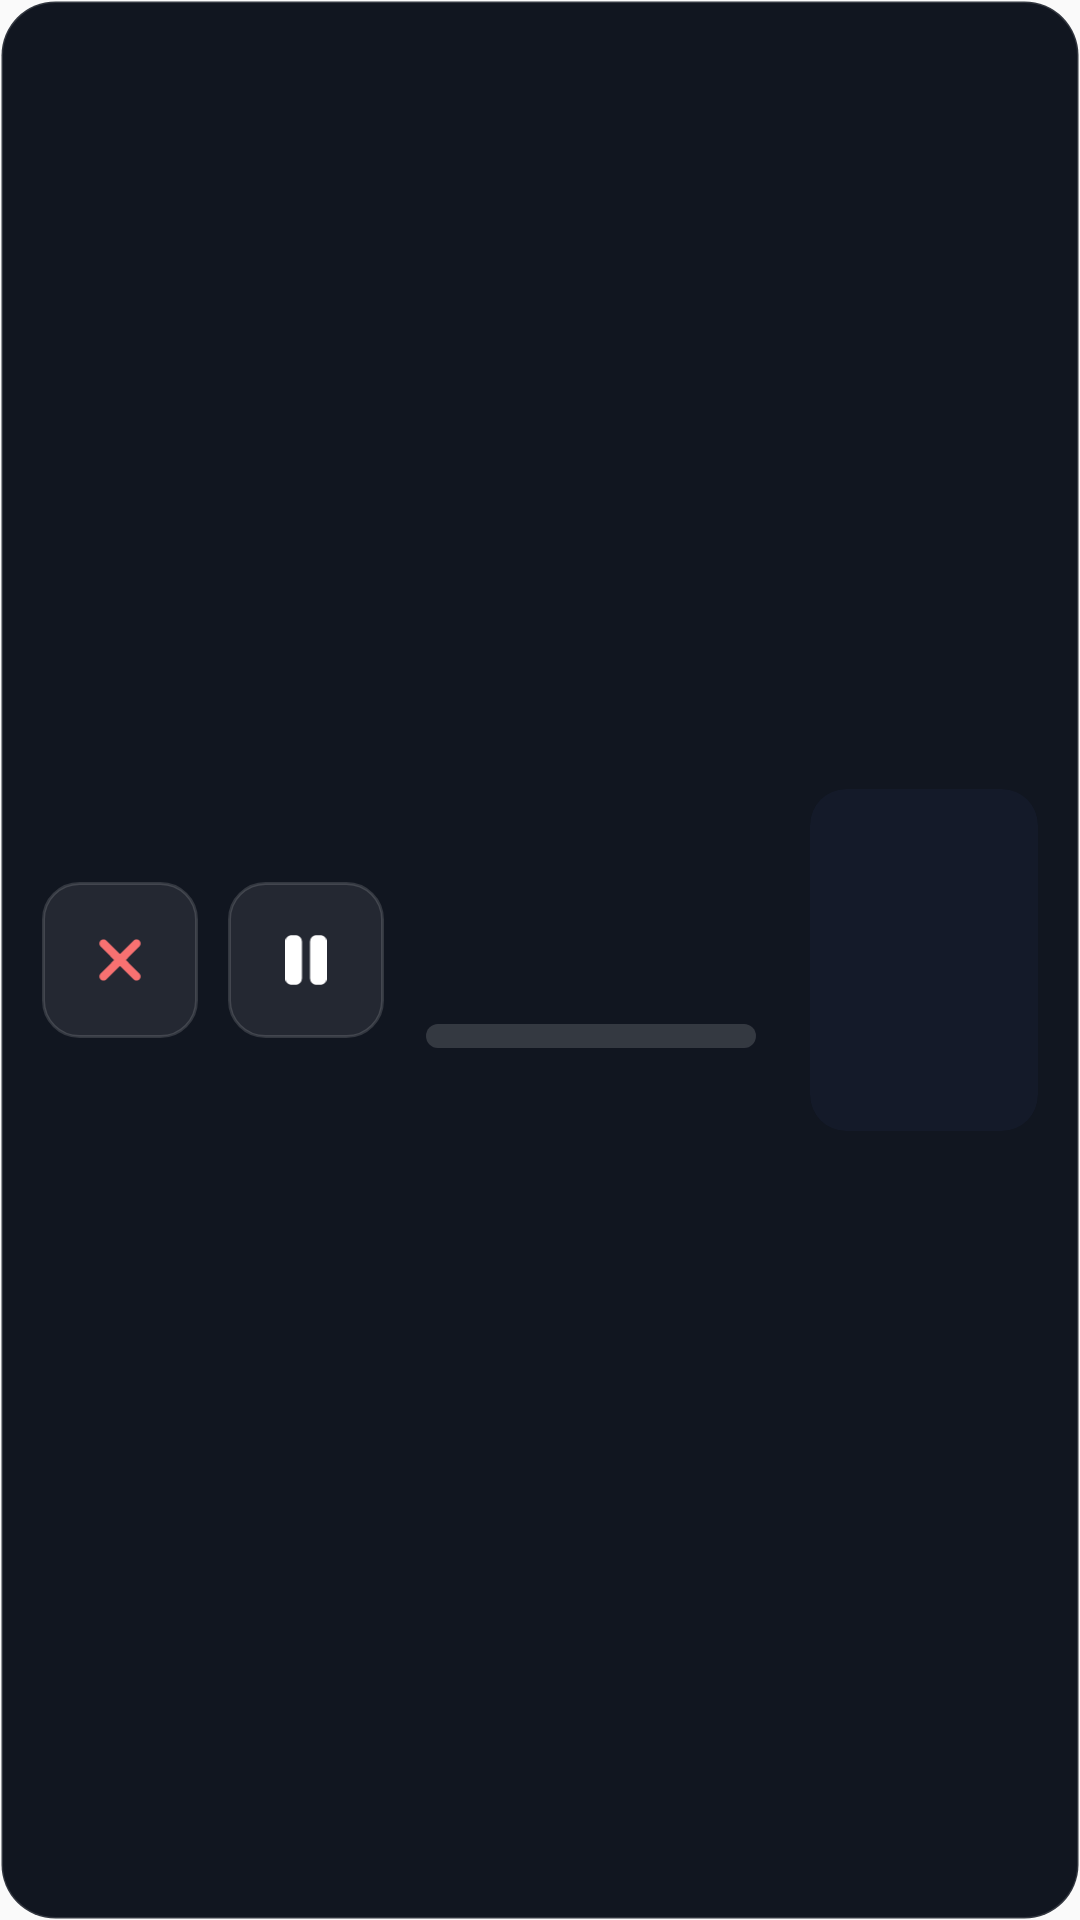

Android layout source for this screen:
<!-- AndroidManifest.xml: application theme AppTheme -->
<!-- res/layout/nat_item_download.xml -->
<?xml version="1.0" encoding="utf-8"?>
<LinearLayout xmlns:android="http://schemas.android.com/apk/res/android"
    xmlns:app="http://schemas.android.com/apk/res-auto"
    android:layout_width="match_parent"
    android:layout_height="wrap_content"
    android:layout_marginBottom="14dp"
    android:background="@drawable/nat_bg_download_card"
    android:gravity="center_vertical"
    android:layoutDirection="rtl"
    android:orientation="horizontal"
    android:padding="14dp">

    <FrameLayout
        android:layout_width="76dp"
        android:layout_height="114dp"
        android:background="@drawable/nat_bg_poster"
        android:clipToOutline="true">

        <ImageView
            android:id="@+id/dl_poster"
            android:layout_width="match_parent"
            android:layout_height="match_parent"
            android:importantForAccessibility="no"
            android:scaleType="centerCrop" />
    </FrameLayout>

    <LinearLayout
        android:layout_width="0dp"
        android:layout_height="wrap_content"
        android:layout_marginStart="18dp"
        android:layout_marginEnd="14dp"
        android:layout_weight="1"
        android:orientation="vertical">

        <TextView
            android:id="@+id/dl_title"
            style="@style/NatText.Black"
            android:layout_width="match_parent"
            android:layout_height="wrap_content"
            android:ellipsize="end"
            android:maxLines="1"
            android:textAlignment="viewStart"
            android:textSize="19sp" />

        <TextView
            android:id="@+id/dl_subtitle"
            style="@style/NatText.Bold"
            android:layout_width="match_parent"
            android:layout_height="wrap_content"
            android:layout_marginTop="2dp"
            android:ellipsize="end"
            android:maxLines="1"
            android:textAlignment="viewStart"
            android:textColor="@color/nat_muted"
            android:textSize="14sp" />

        <TextView
            android:id="@+id/dl_status"
            style="@style/NatText.Bold"
            android:layout_width="match_parent"
            android:layout_height="wrap_content"
            android:layout_marginTop="8dp"
            android:ellipsize="end"
            android:maxLines="2"
            android:textAlignment="viewStart"
            android:textSize="14sp" />

        <ProgressBar
            android:id="@+id/dl_progress"
            style="?android:attr/progressBarStyleHorizontal"
            android:layout_width="match_parent"
            android:layout_height="8dp"
            android:layout_marginTop="8dp"
            android:max="1000"
            android:progressDrawable="@drawable/nat_dl_progress" />

        <TextView
            android:id="@+id/dl_stats"
            style="@style/NatText.Bold"
            android:layout_width="match_parent"
            android:layout_height="wrap_content"
            android:layout_marginTop="7dp"
            android:textAlignment="viewStart"
            android:textColor="@color/nat_soft"
            android:textSize="13sp" />
    </LinearLayout>

    <ImageButton
        android:id="@+id/dl_btn_primary"
        android:layout_width="52dp"
        android:layout_height="52dp"
        android:background="@drawable/nat_btn_icon"
        android:focusable="true"
        android:padding="15dp"
        android:scaleType="fitCenter"
        android:src="@drawable/fa_pause"
        app:tint="#FFFFFFFF" />

    <ImageButton
        android:id="@+id/dl_btn_secondary"
        android:layout_width="52dp"
        android:layout_height="52dp"
        android:layout_marginStart="10dp"
        android:background="@drawable/nat_btn_icon"
        android:contentDescription="إلغاء"
        android:focusable="true"
        android:padding="15dp"
        android:scaleType="fitCenter"
        android:src="@drawable/fa_xmark"
        app:tint="#FFF87171" />
</LinearLayout>
<!-- resources referenced by this layout -->
<resources>
  <color name="nat_muted">#FF94A3B8</color>
  <color name="nat_soft">#FFCBD5E1</color>
  <!-- drawable fa_pause (drawable) -->
  <?xml version="1.0" encoding="utf-8"?>
  <vector xmlns:android="http://schemas.android.com/apk/res/android"
      android:width="15dp"
      android:height="24dp"
      android:viewportWidth="320"
      android:viewportHeight="512"
      android:autoMirrored="false">
      <path android:fillColor="#FFFFFFFF" android:pathData="M48 64C21.5 64 0 85.5 0 112V400c0 26.5 21.5 48 48 48H80c26.5 0 48-21.5 48-48V112c0-26.5-21.5-48-48-48H48zm192 0c-26.5 0-48 21.5-48 48V400c0 26.5 21.5 48 48 48h32c26.5 0 48-21.5 48-48V112c0-26.5-21.5-48-48-48H240z"/>
  </vector>
  <!-- drawable fa_xmark (drawable) -->
  <?xml version="1.0" encoding="utf-8"?>
  <vector xmlns:android="http://schemas.android.com/apk/res/android"
      android:width="18.00dp"
      android:height="24dp"
      android:viewportWidth="384"
      android:viewportHeight="512"
      android:autoMirrored="false">
      <path android:fillColor="#FFFFFFFF" android:pathData="M342.6 150.6c12.5-12.5 12.5-32.8 0-45.3s-32.8-12.5-45.3 0L192 210.7 86.6 105.4c-12.5-12.5-32.8-12.5-45.3 0s-12.5 32.8 0 45.3L146.7 256 41.4 361.4c-12.5 12.5-12.5 32.8 0 45.3s32.8 12.5 45.3 0L192 301.3 297.4 406.6c12.5 12.5 32.8 12.5 45.3 0s12.5-32.8 0-45.3L237.3 256 342.6 150.6z"/>
  </vector>
  <!-- drawable nat_bg_download_card (drawable) -->
  <?xml version="1.0" encoding="utf-8"?>
  <shape xmlns:android="http://schemas.android.com/apk/res/android" android:shape="rectangle">
      <solid android:color="#FF111620" />
      <corners android:radius="18dp" />
      <stroke android:width="1dp" android:color="#24FFFFFF" />
  </shape>
  <!-- drawable nat_bg_poster (drawable) -->
  <?xml version="1.0" encoding="utf-8"?>
  <shape xmlns:android="http://schemas.android.com/apk/res/android">
      <corners android:radius="12dp" />
      <solid android:color="#FF141A29" />
  </shape>
  <!-- drawable nat_dl_progress (drawable) -->
  <?xml version="1.0" encoding="utf-8"?>
  <layer-list xmlns:android="http://schemas.android.com/apk/res/android">
      <item android:id="@android:id/background">
          <shape><corners android:radius="6dp" /><solid android:color="#26FFFFFF" /></shape>
      </item>
      <item android:id="@android:id/progress">
          <clip><shape><corners android:radius="6dp" /><solid android:color="#FF22C55E" /></shape></clip>
      </item>
  </layer-list>
  <style name="NatText.Black">
          <item name="android:fontFamily">@font/tajawal_black</item>
          <item name="fontFamily">@font/tajawal_black</item>
      </style>
  <style name="NatText.Bold">
          <item name="android:textColor">@color/nat_white</item>
          <item name="android:fontFamily">@font/tajawal_bold</item>
          <item name="fontFamily">@font/tajawal_bold</item>
      </style>
  <style name="AppTheme" parent="Theme.AppCompat.Light.DarkActionBar">
          
          <item name="colorPrimary">@color/colorPrimary</item>
          <item name="colorPrimaryDark">@color/colorPrimaryDark</item>
          <item name="colorAccent">@color/colorAccent</item>
      </style>
  <color name="nat_white">#FFFFFFFF</color>
  <color name="colorPrimary">#2e7d32</color>
  <color name="colorPrimaryDark">#0a0d12</color>
  <color name="colorAccent">#4caf50</color>
</resources>
